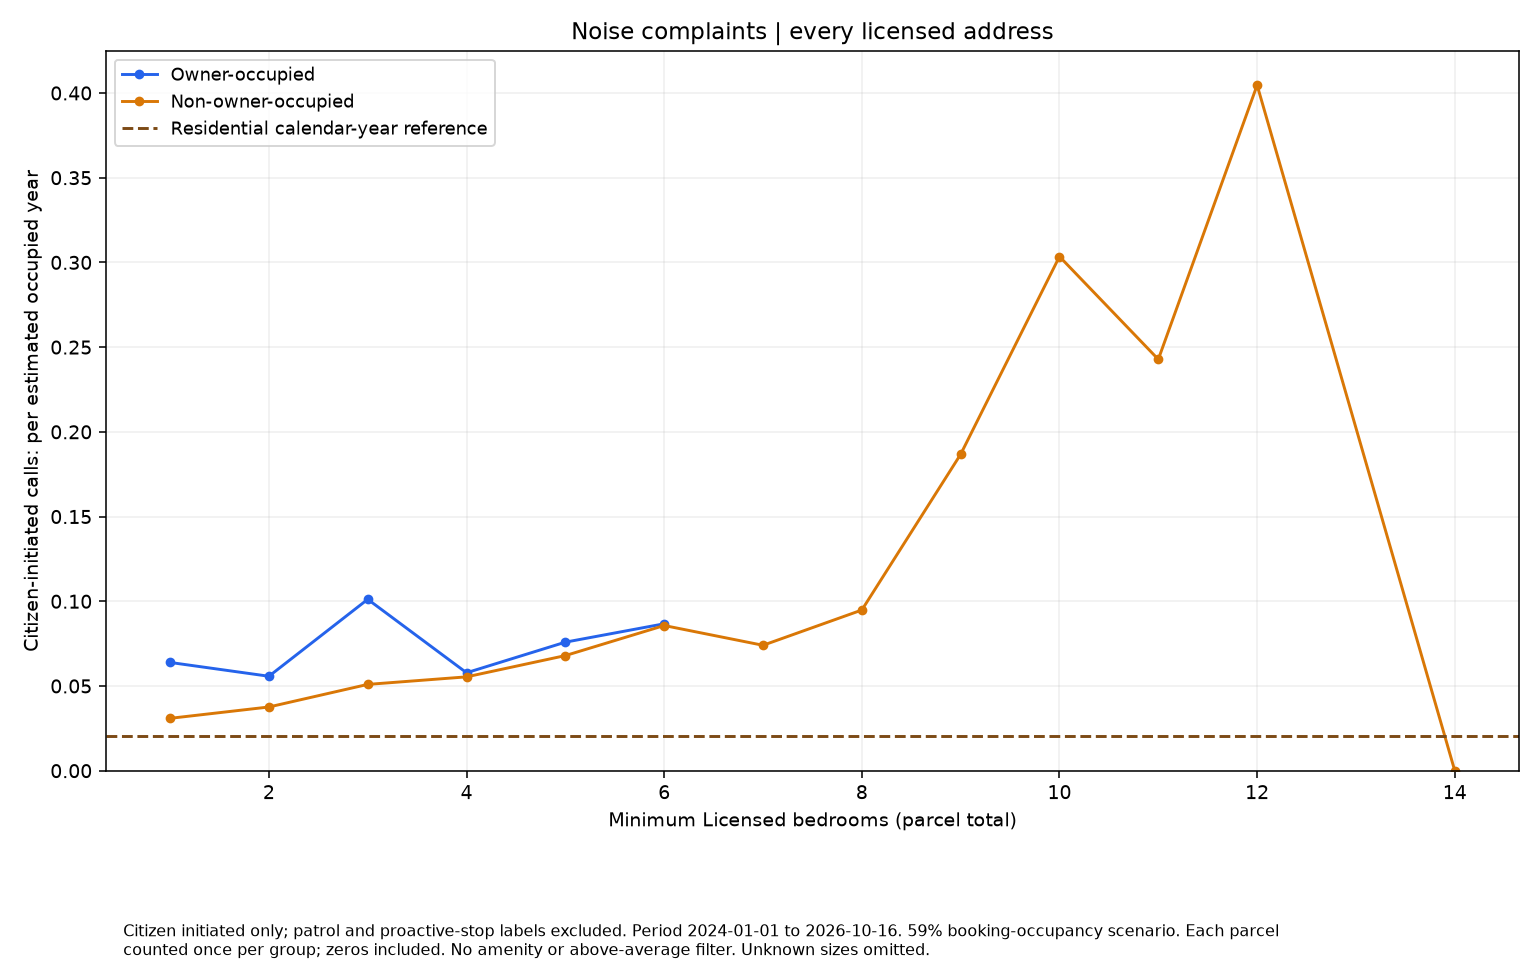

The file beside this chart, header and first rows:
series, size, rate, parcels
Owner-occupied, 1.0, 0.06389, 133
Owner-occupied, 2.0, 0.05574, 98
Owner-occupied, 3.0, 0.1012, 54
Owner-occupied, 4.0, 0.0578, 21
Owner-occupied, 5.0, 0.07587, 8
Owner-occupied, 6.0, 0.0867, 7
Non-owner-occupied, 1.0, 0.03091, 864
Non-owner-occupied, 2.0, 0.03761, 694
Non-owner-occupied, 3.0, 0.05093, 429
Non-owner-occupied, 4.0, 0.05539, 263
Non-owner-occupied, 5.0, 0.06794, 134
Non-owner-occupied, 6.0, 0.08568, 85
Non-owner-occupied, 7.0, 0.07402, 41
Non-owner-occupied, 8.0, 0.09483, 32
Non-owner-occupied, 9.0, 0.1867, 13
Non-owner-occupied, 10.0, 0.3035, 8
Non-owner-occupied, 11.0, 0.2428, 5
Non-owner-occupied, 12.0, 0.4046, 3
Non-owner-occupied, 14.0, 0.0, 1
